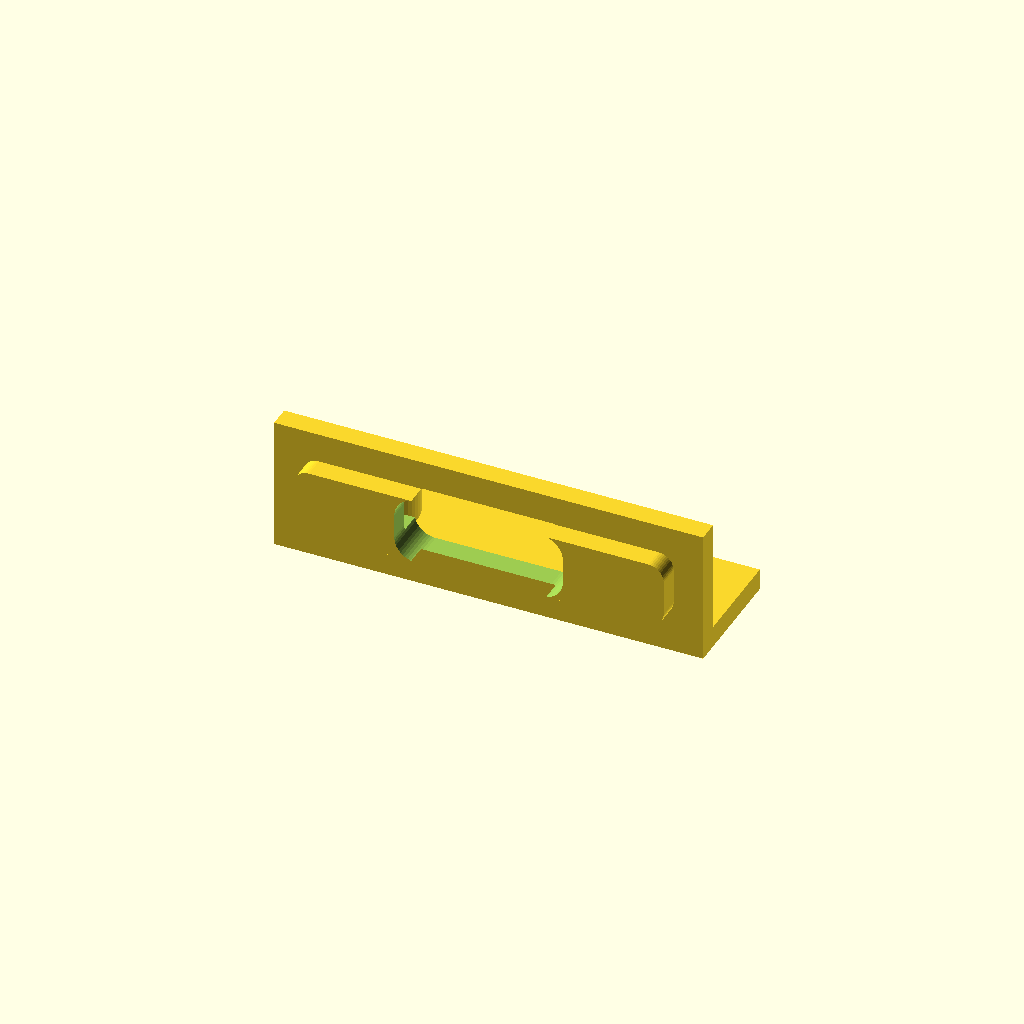
Cell 1: the model at its default parameters.
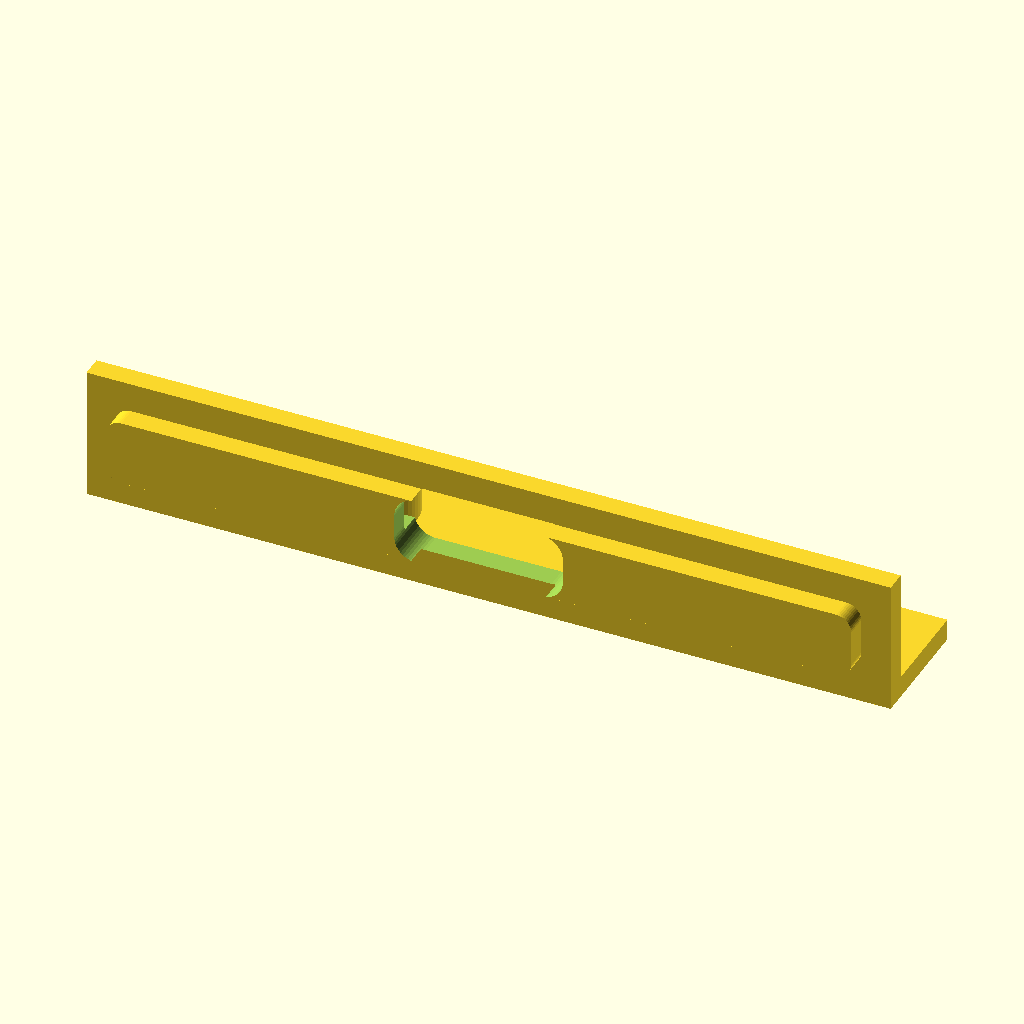
Cell 2: slot_w = 42 (everything else at default).
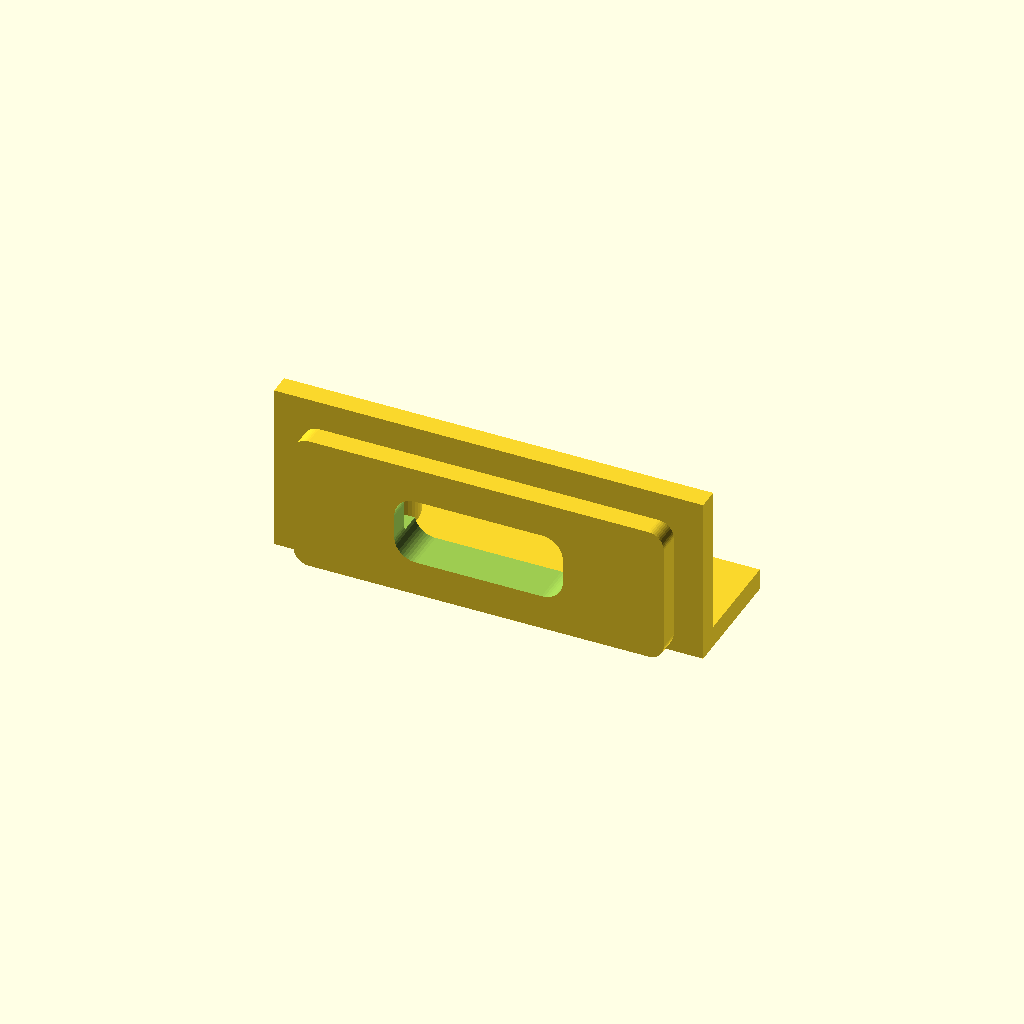
Cell 3 — slot_h set to 8, the other parameters unchanged.
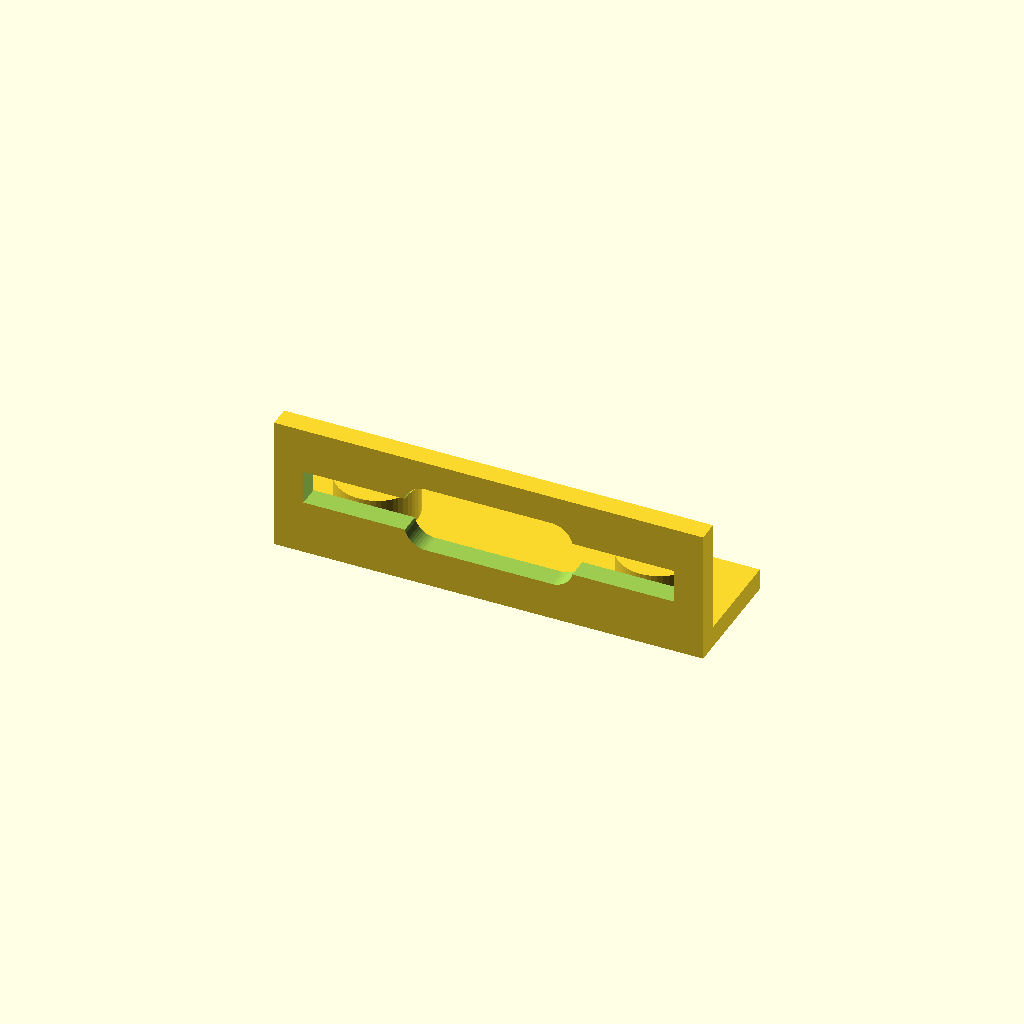
Cell 4: the same model with slot_r = 2.
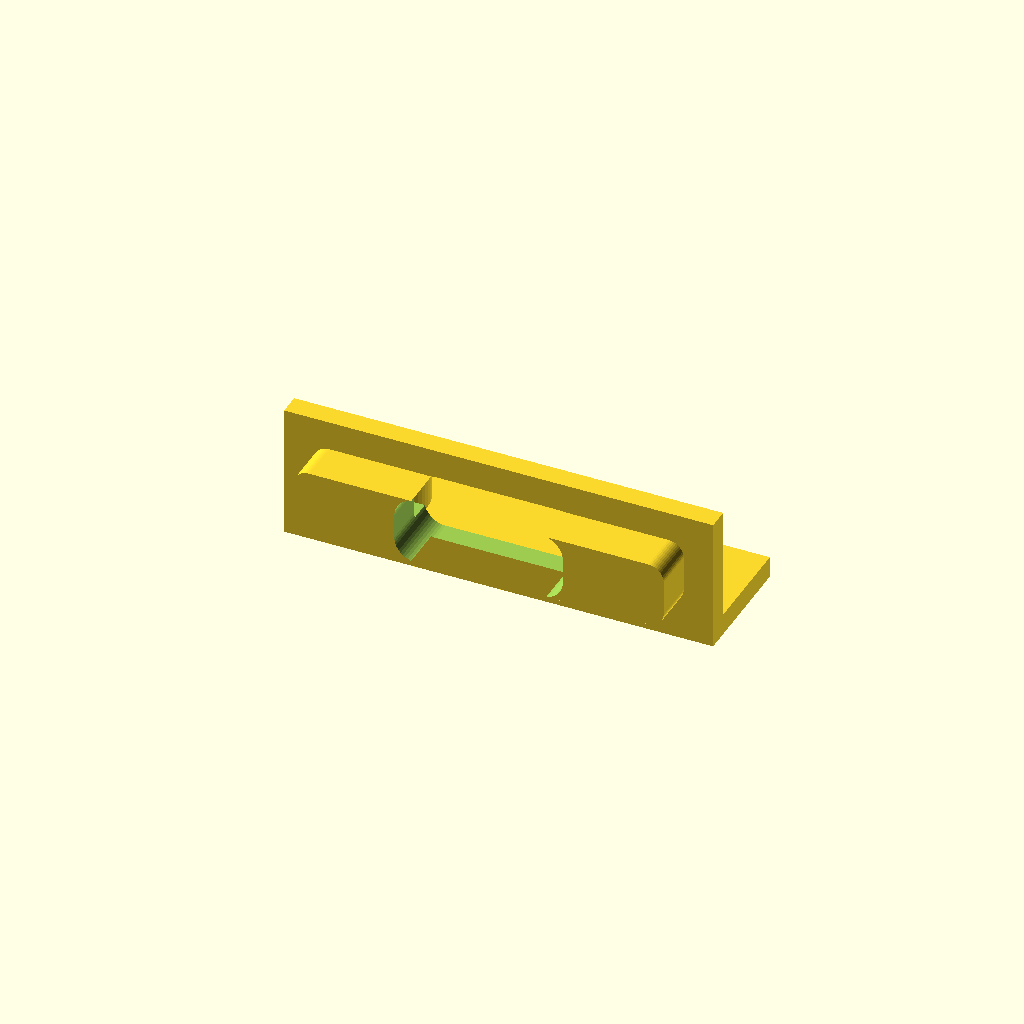
Cell 5: wall_t = 2.4 (everything else at default).
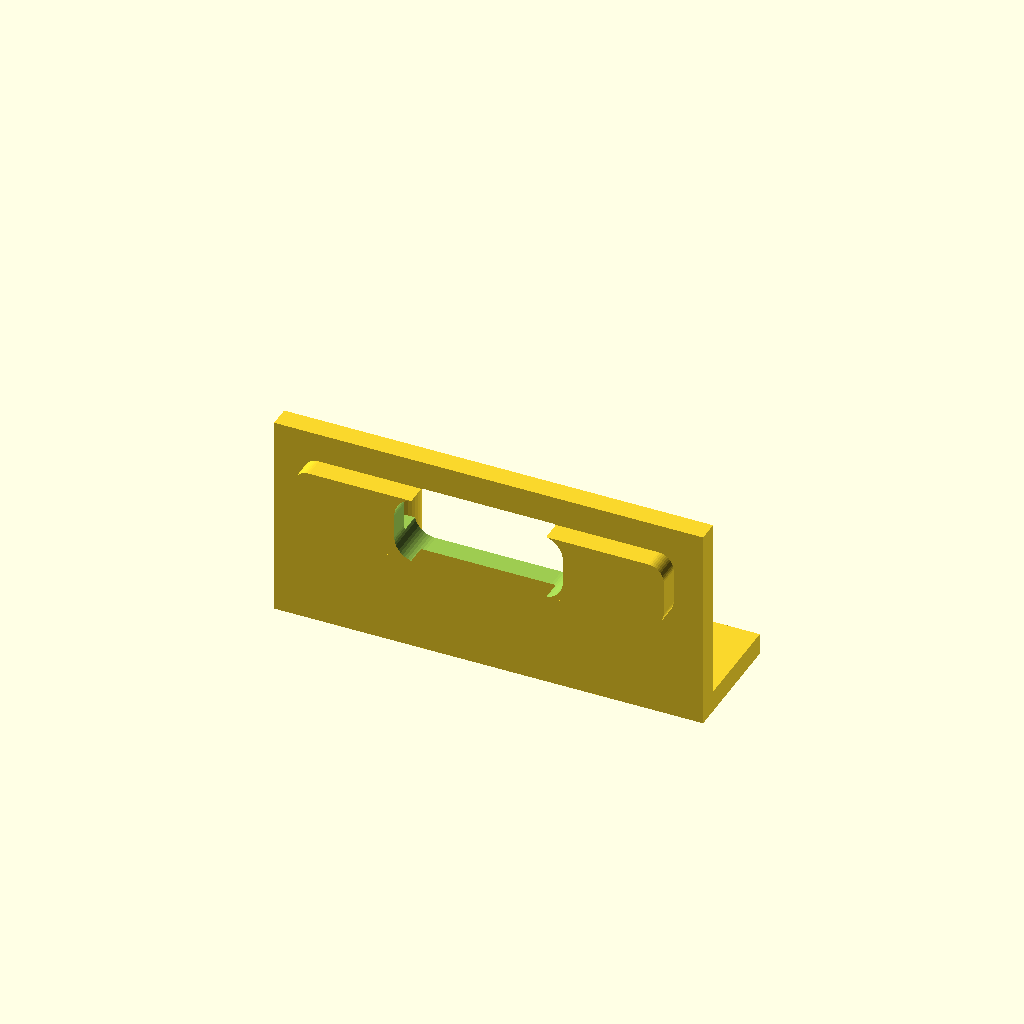
Cell 6: the same model with floor_to_slot_center = 8.
All cells are drawn from one camera (rotation 55°, 0°, 25°, orthographic, colour scheme Cornfield), so only the parameter changes between them.
OpenSCAD source file hardware/usb-c-bracket.scad:
// USB-C bracket for the iPod 4th gen (A1059) dock-connector opening.
// Holds an Adafruit #6050 sunken USB-C breakout so its receptacle sits in the opening,
// and takes plug forces off the solder joints.
//
// Render: openscad -o hardware/usb-c-bracket.stl hardware/usb-c-bracket.scad
// Change values with -D, e.g. -D slot_w=20.6 -D wall_t=1.4
//
// Coordinates: x across the opening, y into the iPod (y = 0 is the outside face of the
// case), z through the case thickness (z = 0 is the middle of the opening).
//
// Parts, front to back:
//   bezel   fills the opening from the outside face, with a window for the receptacle;
//   flange  sits against the inside of the case wall around the opening (pull-out stop);
//   base    lies on the inside of the case and is glued to it (takes the push-in force);
//   bosses  two posts for M2 screws through the breakout's mounting holes.
//
// Original design for retro-ipod-spotify-revival (Apache-2.0), not a remix.

/* [iPod case: measure these with calipers] */
// Width of the dock-connector opening [MEASURE]
slot_w = 21.0;
// Height of the opening, through the case thickness [MEASURE]
slot_h = 4.0;
// Corner radius of the opening [MEASURE]
slot_r = 1.0;
// Wall thickness around the opening [MEASURE]
wall_t = 1.2;
// From the middle of the opening to the inside surface the base is glued to [MEASURE]
floor_to_slot_center = 4.0;
// Gap on each side of the bezel, so it slides in
fit = 0.15;

/* [Adafruit #6050 sunken USB-C breakout, from Adafruit's board file] */
pcb_w = 20.32;
pcb_d = 13.97;
pcb_t = 1.6;
// Receptacle shell, and how far it sticks out past the board edge
usbc_w = 8.94;
usbc_h = 3.26;
usbc_overhang = 0.56;
// Mounting holes (2.5 mm, plated): spacing, and distance in from the receptacle edge
hole_dx = 15.748;
hole_from_edge = 3.556;
// Height of the board's middle above the middle of the opening (sunken: about 0) [MEASURE]
pcb_z = 0;

/* [Bracket] */
flange_t = 1.2;
flange_margin = 1.5;
base_t = 1.2;
boss_d = 4.5;
// Pilot hole for M2 self-tapping screws
pilot_d = 1.6;
// Clearance around the receptacle shell in the bezel window
window_clear = 0.25;

$fn = 48;

pcb_edge_y = wall_t;                       // board edge rests on the back of the bezel
face_recess = pcb_edge_y - usbc_overhang;  // receptacle face behind the outside face
floor_z = -floor_to_slot_center;
base_top = floor_z + base_t;
pcb_bottom = pcb_z - pcb_t / 2;
boss_h = pcb_bottom - base_top;
hole_y = pcb_edge_y + hole_from_edge;
base_depth = hole_y + boss_d / 2 + 1.0 - (wall_t + flange_t);
flange_w = slot_w + 2 * flange_margin;
flange_top = slot_h / 2 + flange_margin;

assert(boss_h >= 1.2, str("bosses only ", boss_h, " mm tall: raise floor_to_slot_center or lower pcb_z"));
// A USB-C plug's shell is 8.25 x 2.4 mm. If the window is taller than the opening, the
// bezel is just its two sides, which is fine.
assert(slot_w - 2 * fit >= usbc_w + 2 * window_clear + 2.0, "opening too narrow: no room for the bezel's sides");
assert(slot_h - 2 * fit >= 2.6, "opening too low for a USB-C plug");
echo(str("receptacle face sits ", face_recess, " mm behind the outside face"));
if (face_recess > 0.8) echo("WARNING: more than 0.8 mm recess; thick plug overmolds may not click in");

module rounded_rect(w, h, r) {
    offset(r = r) square([w - 2 * r, h - 2 * r], center = true);
}

// A 2D shape in x-z, extruded along y from y0 to y1
module slab_xz(y0, y1) {
    translate([0, y1, 0]) rotate([90, 0, 0]) linear_extrude(y1 - y0) children();
}

module window() {
    slab_xz(-1, pcb_edge_y + 0.01)
        translate([0, pcb_z]) rounded_rect(usbc_w + 2 * window_clear, usbc_h + 2 * window_clear, 1.2);
}

module bracket() {
    difference() {
        union() {
            // bezel in the opening
            slab_xz(0, wall_t) rounded_rect(slot_w - 2 * fit, slot_h - 2 * fit, max(0.01, slot_r - fit));
            // flange behind the wall, down to the floor
            slab_xz(wall_t, wall_t + flange_t)
                translate([-flange_w / 2, floor_z]) square([flange_w, flange_top - floor_z]);
            // base on the floor
            translate([-flange_w / 2, wall_t + flange_t, floor_z]) cube([flange_w, base_depth, base_t]);
            // screw bosses
            for (sx = [-1, 1])
                translate([sx * hole_dx / 2, hole_y, base_top - 0.01]) cylinder(d = boss_d, h = boss_h + 0.01);
        }
        window();
        // slot in the flange for the board to pass through
        slab_xz(pcb_edge_y - 0.01, wall_t + flange_t + 0.01)
            translate([0, pcb_z]) square([pcb_w + 0.4, pcb_t + 0.3], center = true);
        // the receptacle's lower half and the board's underside need room above the base
        slab_xz(pcb_edge_y - 0.01, wall_t + flange_t + 0.01)
            translate([0, pcb_z]) rounded_rect(usbc_w + 2 * window_clear, usbc_h + 2 * window_clear, 1.2);
        // pilot holes
        for (sx = [-1, 1])
            translate([sx * hole_dx / 2, hole_y, floor_z - 1]) cylinder(d = pilot_d, h = 20);
    }
}

bracket();
Customizer parameters (derived from the source; name, type, default, range or options):
slot_w: number, default 21
slot_h: number, default 4
slot_r: number, default 1
wall_t: number, default 1.2
floor_to_slot_center: number, default 4
fit: number, default 0.15
pcb_w: number, default 20.32
pcb_d: number, default 13.97
pcb_t: number, default 1.6
usbc_w: number, default 8.94
usbc_h: number, default 3.26
usbc_overhang: number, default 0.56
hole_dx: number, default 15.748
hole_from_edge: number, default 3.556
pcb_z: number, default 0
flange_t: number, default 1.2
flange_margin: number, default 1.5
base_t: number, default 1.2
boss_d: number, default 4.5
pilot_d: number, default 1.6
window_clear: number, default 0.25
